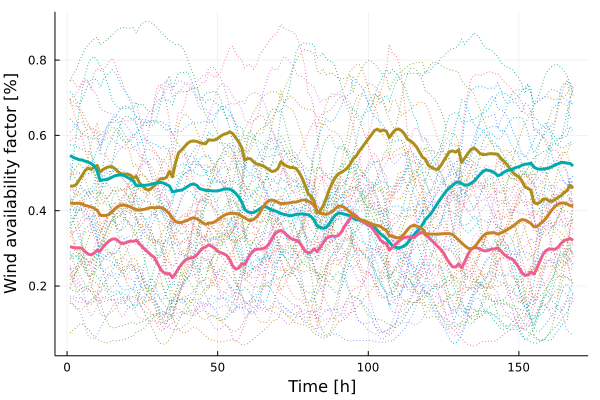

Values plotted in this chart, from the file beside it:
x1, x2, x3, x4
0.4653, 0.5471, 0.3047, 0.4209
0.4654, 0.5417, 0.3023, 0.4195
0.4693, 0.5385, 0.3014, 0.4198
0.481, 0.5356, 0.3016, 0.42
0.4932, 0.5346, 0.3, 0.418
0.5066, 0.5315, 0.2913, 0.414
0.5133, 0.5292, 0.2848, 0.4122
0.5096, 0.5253, 0.2829, 0.41
0.5162, 0.5189, 0.2874, 0.4063
0.5203, 0.506, 0.2954, 0.4011
0.5023, 0.4796, 0.2928, 0.3881
0.5097, 0.4819, 0.3043, 0.3871
0.5142, 0.4827, 0.3129, 0.3875
0.5166, 0.4852, 0.3201, 0.3902
0.5166, 0.4893, 0.3246, 0.3982
0.5109, 0.4931, 0.3253, 0.406
0.5029, 0.4945, 0.3196, 0.4117
0.4982, 0.4949, 0.3133, 0.4149
0.4973, 0.4931, 0.3135, 0.4149
0.4974, 0.4886, 0.3166, 0.4132
0.4947, 0.4844, 0.3195, 0.41
0.4863, 0.4788, 0.3184, 0.4059
0.491, 0.4665, 0.3217, 0.4031
0.4747, 0.4665, 0.3124, 0.4015
0.4656, 0.4676, 0.3044, 0.4029
0.458, 0.4674, 0.2961, 0.4043
0.4548, 0.4685, 0.2891, 0.4068
0.4595, 0.4705, 0.2817, 0.4085
0.4664, 0.4727, 0.2758, 0.4077
0.477, 0.4733, 0.2604, 0.4083
0.485, 0.4752, 0.2452, 0.4084
0.4849, 0.4733, 0.2364, 0.4059
0.4882, 0.4695, 0.2324, 0.3991
0.5044, 0.4656, 0.233, 0.3921
0.4897, 0.4499, 0.2221, 0.3802
0.5265, 0.4521, 0.2334, 0.3714
0.5537, 0.4537, 0.2466, 0.3686
0.5614, 0.4547, 0.2577, 0.3688
0.5699, 0.459, 0.2669, 0.3718
0.5789, 0.4643, 0.272, 0.3743
0.5841, 0.4693, 0.2747, 0.3789
0.5851, 0.4709, 0.2759, 0.3814
0.5842, 0.4678, 0.2819, 0.3787
0.5812, 0.4588, 0.2915, 0.3741
0.5788, 0.4563, 0.3006, 0.3679
0.5777, 0.454, 0.3037, 0.3637
0.5883, 0.4537, 0.3092, 0.3674
0.5872, 0.4529, 0.3057, 0.3672
0.5878, 0.4523, 0.3002, 0.3703
0.592, 0.4526, 0.2928, 0.3756
0.5979, 0.4548, 0.2885, 0.3817
0.6028, 0.4573, 0.2856, 0.3872
0.605, 0.4581, 0.2811, 0.3905
0.6094, 0.4568, 0.27, 0.393
0.6048, 0.4536, 0.2536, 0.3931
0.5939, 0.4459, 0.2448, 0.3929
0.5823, 0.4363, 0.2479, 0.3903
0.5675, 0.4235, 0.2594, 0.3857
0.5347, 0.4032, 0.2575, 0.3814
0.5387, 0.3973, 0.273, 0.3758
... 108 more rows
